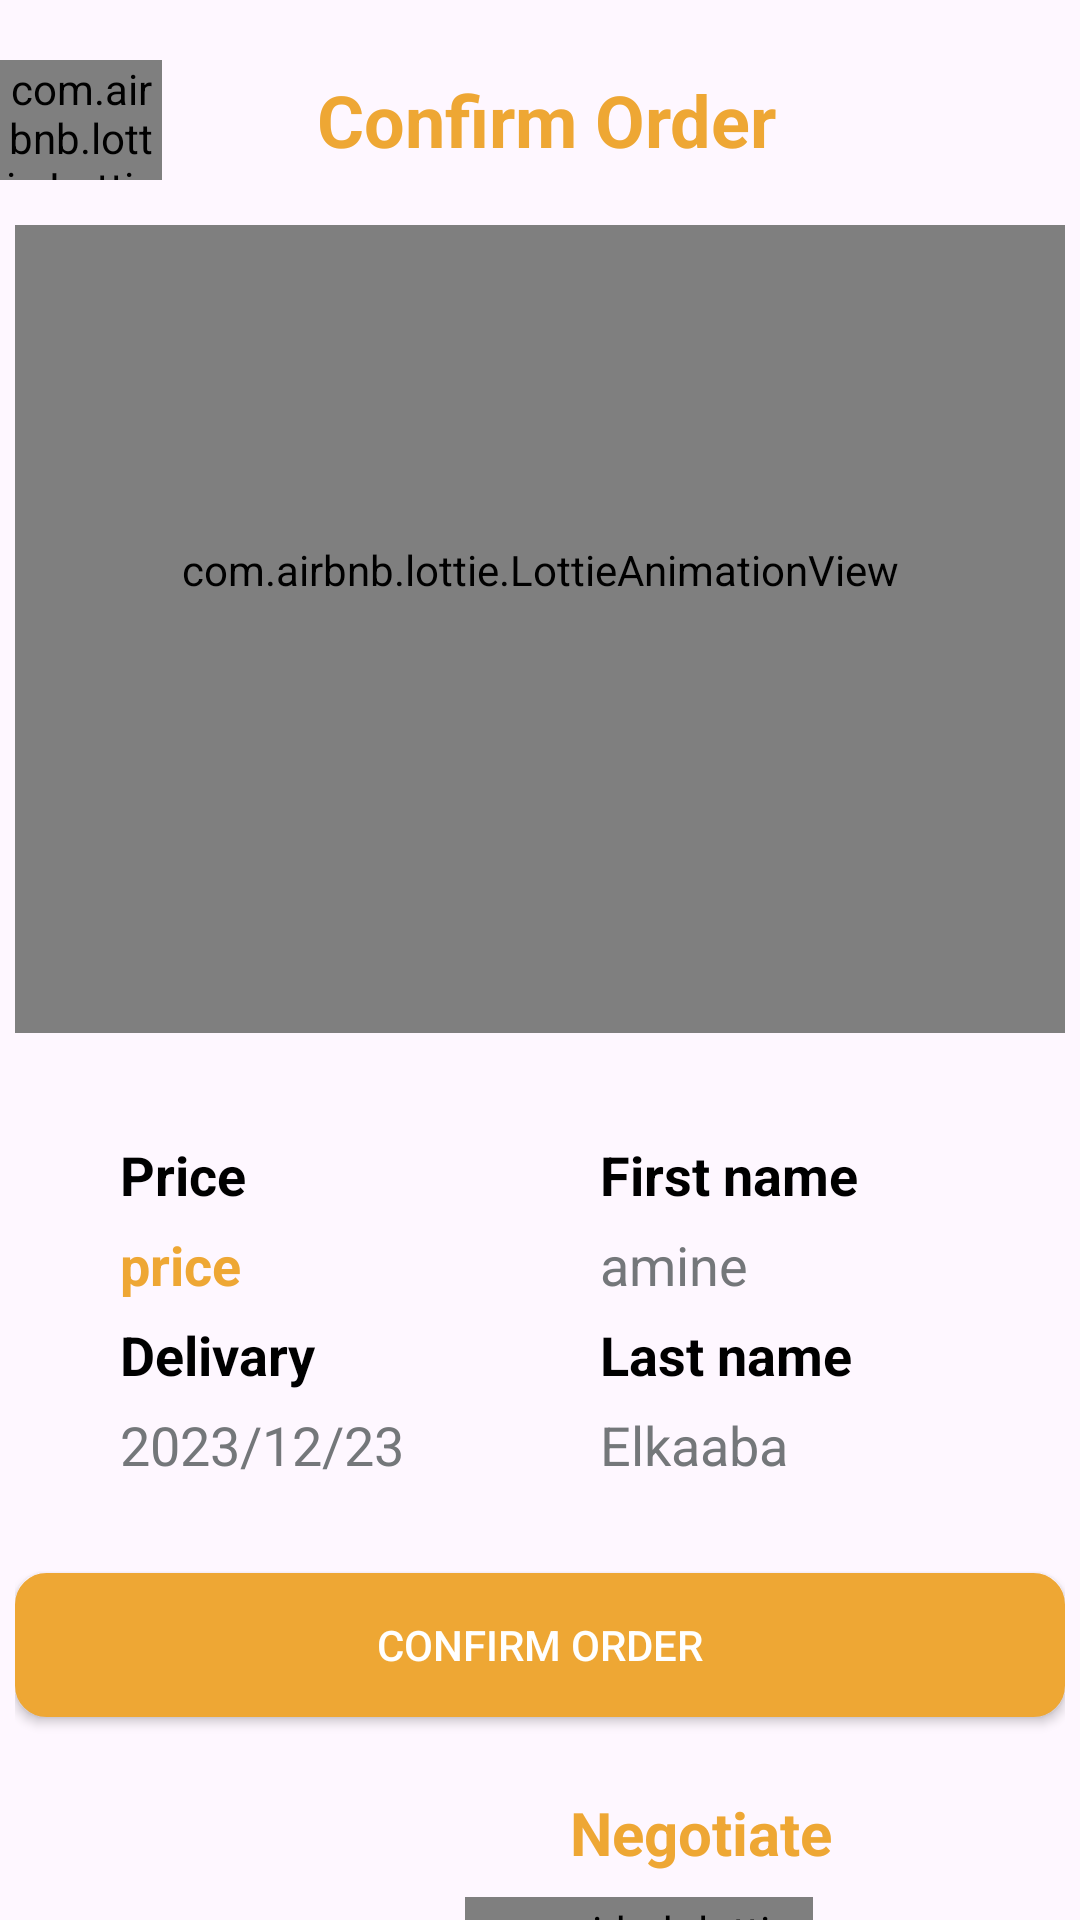

Reconstruct the res/layout file that produces this screen, plus the resources it refers to.
<!-- AndroidManifest.xml: activity theme Theme.Dishwishfrontend.NoActionBar -->
<!-- res/layout/activity_finalize_order.xml -->
<?xml version="1.0" encoding="utf-8"?>
<androidx.constraintlayout.widget.ConstraintLayout xmlns:android="http://schemas.android.com/apk/res/android"
    xmlns:app="http://schemas.android.com/apk/res-auto"
    xmlns:tools="http://schemas.android.com/tools"
    android:layout_width="match_parent"
    android:layout_height="match_parent"
    tools:context=".Command.FinalizeOrderActivity">

    <LinearLayout
        android:id="@+id/bottom_sheet_layout"
        android:layout_width="match_parent"
        android:orientation="vertical"
        android:layout_height="match_parent">

    <LinearLayout
        android:layout_width="match_parent"
        android:layout_height="50dp"
        android:orientation="horizontal"
        android:layout_marginBottom="10dp"
        android:layout_marginTop="15dp">

        <com.airbnb.lottie.LottieAnimationView
            android:id="@+id/animation"
            android:layout_width="54dp"
            android:layout_height="40dp"
            android:layout_gravity="top"
            android:layout_marginTop="5dp"
            android:layout_marginRight="-50dp"
            app:lottie_autoPlay="true"
            app:lottie_loop="true"
            app:lottie_rawRes="@raw/returnarrow"
            tools:layout_editor_absoluteX="75dp"
            tools:layout_editor_absoluteY="46dp" />

        <TextView
            android:id="@+id/text1"
            android:layout_width="match_parent"
            android:layout_height="50dp"
            android:gravity="center"
            android:text="Confirm Order"
            android:textAllCaps="false"
            android:textColor="@color/principalColor"
            android:textSize="24sp"
            android:textStyle="bold" />
    </LinearLayout>




    <LinearLayout
        android:layout_width="match_parent"
        android:layout_height="match_parent"
        android:layout_marginRight="5dp"
        android:layout_marginLeft="5dp"
        android:orientation="vertical"
        android:layout_gravity="center">

        <com.airbnb.lottie.LottieAnimationView
            android:id="@+id/animationView"
            android:layout_width="376dp"
            android:layout_height="309dp"
            android:layout_gravity="center"
            android:layout_marginTop="-40dp"
            android:layout_marginBottom="20dp"
            app:lottie_autoPlay="true"
            app:lottie_rawRes="@raw/confirm"
            tools:layout_editor_absoluteX="75dp"
            tools:layout_editor_absoluteY="46dp" />

        <LinearLayout
            android:layout_width="match_parent"
            android:layout_height="150dp"
            android:orientation="horizontal"
            android:gravity="center">

        <LinearLayout
            android:layout_width="160dp"
            android:layout_height="150dp"
            android:orientation="vertical"
            android:gravity="center">

            <TextView
                android:layout_width="match_parent"
                android:layout_height="25dp"
                android:gravity="left"
                android:paddingLeft="20dp"
                android:text="Price"
                android:textAllCaps="false"
                android:textColor="@color/black"
                android:textSize="18sp"
                android:textStyle="bold"/>

            <TextView
                android:id="@+id/price"
                android:layout_width="match_parent"
                android:layout_height="30dp"
                android:layout_marginTop="5dp"
                android:gravity="left"
                android:paddingLeft="20dp"
                android:text="price"
                android:textAllCaps="false"
                android:textColor="@color/principalColor"
                android:textSize="18sp"
                android:textStyle="bold" />

            <TextView
                android:layout_width="match_parent"
                android:layout_height="25dp"
                android:gravity="left"
                android:paddingLeft="20dp"
                android:text="Delivary"
                android:textAllCaps="false"
                android:textColor="@color/black"
                android:textSize="18sp"
                android:textStyle="bold"
                />

            <TextView
                android:id="@+id/delivary"
                android:layout_width="match_parent"
                android:layout_height="30dp"
                android:layout_marginTop="5dp"
                android:gravity="left"
                android:paddingLeft="20dp"
                android:text="2023/12/23"
                android:textAllCaps="false"
                android:textColor="@color/gray"
                android:textSize="18sp"
                />

        </LinearLayout>


        <LinearLayout
            android:layout_width="160dp"
            android:layout_height="150dp"
            android:orientation="vertical"
            android:gravity="center">

        <LinearLayout
            android:layout_width="match_parent"
            android:layout_height="55dp"
            android:orientation="vertical"
            android:layout_marginTop="5dp"
            android:layout_marginBottom="0dp">
            <TextView
                android:layout_width="match_parent"
                android:layout_height="25dp"
                android:gravity="left"
                android:paddingLeft="20dp"
                android:text="First name"
                android:textAllCaps="false"
                android:textColor="@color/black"
                android:textSize="18sp"
                android:textStyle="bold"/>

            <TextView
                android:id="@+id/firstname"
                android:layout_width="match_parent"
                android:layout_height="30dp"
                android:gravity="left"
                android:paddingLeft="20dp"
                android:text="amine"
                android:textAllCaps="false"
                android:textSize="18sp"
                android:layout_marginTop="5dp"
                android:textColor="@color/gray"
                />
        </LinearLayout>

        <LinearLayout
            android:layout_width="match_parent"
            android:layout_height="55dp"
            android:orientation="vertical"
            android:layout_marginTop="5dp"
            android:layout_marginBottom="10dp">

            <TextView
                android:layout_width="match_parent"
                android:layout_height="25dp"
                android:gravity="left"
                android:paddingLeft="20dp"
                android:text="Last name"
                android:textAllCaps="false"
                android:textColor="@color/black"
                android:textSize="18sp"
                android:textStyle="bold"
                />

            <TextView
                android:id="@+id/lastname"
                android:layout_width="match_parent"
                android:layout_height="30dp"
                android:gravity="left"
                android:paddingLeft="20dp"
                android:text="Elkaaba"
                android:textAllCaps="false"
                android:textSize="18sp"
                android:layout_marginTop="5dp"
                android:textColor="@color/gray"/>

        </LinearLayout>


        </LinearLayout>
    </LinearLayout>

        <androidx.appcompat.widget.AppCompatButton
            android:id="@+id/confirmOffer"
            android:layout_width="match_parent"
            android:layout_height="wrap_content"
            android:background="@drawable/custom_input"
            android:backgroundTint="@color/principalColor"
            android:layout_marginTop="10dp"
            android:text="Confirm Order"
            android:textColor="@color/white" />


        <LinearLayout
            android:layout_width="match_parent"
            android:layout_height="150dp"
            android:orientation="vertical"
            android:layout_marginTop="5dp"
            android:layout_marginBottom="10dp">

            <TextView
                android:layout_width="121dp"
                android:layout_height="wrap_content"
                android:layout_marginLeft="165dp"
                android:layout_marginTop="20dp"
                android:layout_marginBottom="8dp"
                android:gravity="left"
                android:paddingLeft="20dp"
                android:text="Negotiate"
                android:textAllCaps="false"
                android:textColor="@color/principalColor"
                android:textSize="20sp"
                android:textStyle="bold" />

            <com.airbnb.lottie.LottieAnimationView
                android:id="@+id/arrow"
                android:layout_width="116dp"
                android:layout_height="55dp"
                android:layout_gravity="bottom"
                android:layout_marginRight="10dp"
                android:layout_marginLeft="150dp"
                android:layout_marginBottom="-20dp"
                app:lottie_autoPlay="true"
                app:lottie_loop="true"
                app:lottie_rawRes="@raw/arrowconfirm"
                tools:layout_editor_absoluteX="75dp"
                tools:layout_editor_absoluteY="46dp" />

            <com.airbnb.lottie.LottieAnimationView
                android:id="@+id/adjustprice"
                android:layout_width="91dp"
                android:layout_height="61dp"
                android:layout_gravity="bottom"
                android:layout_marginLeft="100dp"
                android:layout_marginRight="-20dp"
                app:lottie_autoPlay="true"
                app:lottie_loop="true"
                app:lottie_rawRes="@raw/finalize"
                tools:layout_editor_absoluteX="75dp"
                tools:layout_editor_absoluteY="46dp" />
        </LinearLayout>

    </LinearLayout>
    </LinearLayout>



</androidx.constraintlayout.widget.ConstraintLayout>
<!-- resources referenced by this layout -->
<resources>
  <color name="black">#FF000000</color>
  <color name="gray">#74777A</color>
  <color name="principalColor">#EEA734</color>
  <color name="white">#FFFFFFFF</color>
  <!-- drawable custom_input (drawable) -->
  <?xml version="1.0" encoding="utf-8"?>
  <selector xmlns:android="http://schemas.android.com/apk/res/android">
      <item android:state_enabled="true" android:state_focused="true">
           <shape android:shape="rectangle">
              <solid android:color="@android:color/white"/>
              <corners android:radius="10dp"/>
              <stroke android:color="@color/principalColor" android:width="1dp"/>
          </shape>
      </item>
      <item android:state_enabled="true">
          <shape android:shape="rectangle">
              <solid android:color="@android:color/white"/>
              <corners android:radius="10dp"/>
              <stroke android:color="@android:color/darker_gray" android:width="1dp"/>
               </shape>
           </item>
  </selector>
  <style name="Theme.Dishwishfrontend.NoActionBar">
          <item name="windowActionBar">false</item>
          <item name="windowNoTitle">true</item>
      </style>
</resources>
